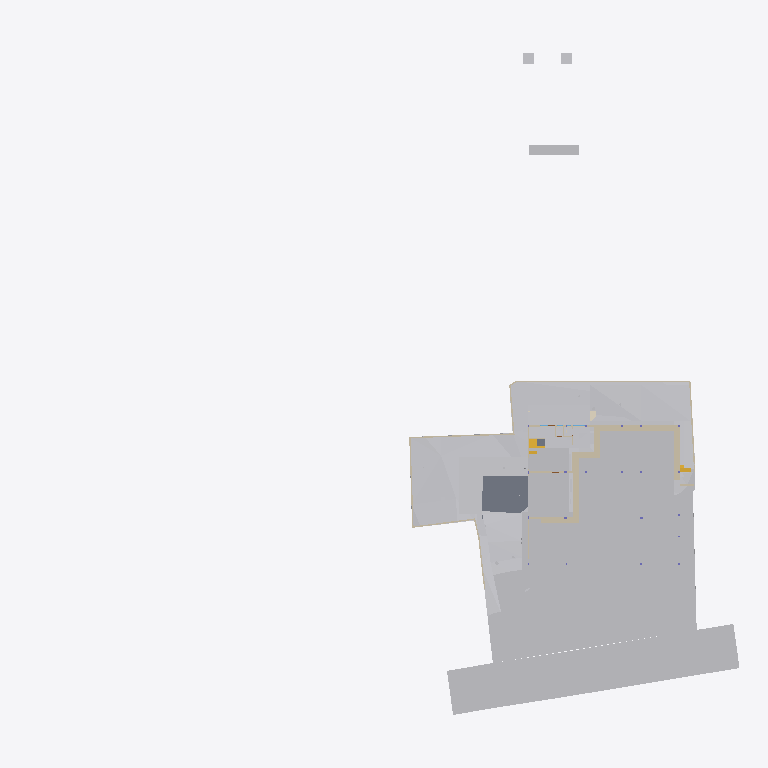
Plan cut of the same IFC building model at storey 'GF' (level -2.65 m, cut at -1.25 m), seen from above with north up, elements coloured by IFC class (only those large enough to see are counted): 26 walls (beige), 22 other elements (light grey), 2 slabs (grey), 2 stair flights (yellow), 1 covering (cream). Cut surfaces are drawn darker.
Extent 96.7 m × 90.0 m × 44.4 m (x, y, z). Storeys (11): Footing at -3.50 m; Site at -2.70 m; GF at -2.65 m; FF Lvl at 0.00 m; Plumbing at 0.00 m; Electrical at 0.00 m; Areacalc at 0.00 m; FF at 0.45 m; FF Lintel at 3.15 m; schedule at 3.50 m; SF at 3.65 m. Elements (686): 132 IfcBeam, 81 IfcWall, 60 IfcCovering, 51 IfcSlab, 48 IfcPipeSegment, 41 IfcColumn, 40 IfcDoor, 37 IfcWindow, 31 IfcEarthworksCut, 30 IfcFurniture, 24 IfcGeographicElement, 16 IfcFooting.

HEADER;
FILE_DESCRIPTION(('ViewDefinition [CoordinationView]'),'2;1');
FILE_NAME('Manilal.ifc','2025-07-31T12:59:42+05:30',(),(),'IfcOpenShell 0.8.3-post1','Bonsai 0.8.3-post1','');
FILE_SCHEMA(('IFC4X3'));
ENDSEC;
DATA;
#1480=IFCPROJECT('2TuuvCHJz54PsFPcraEbH$',$,'My Project',$,$,$,$,(#3,#128),#1481);
#3305=IFCSITE('0lpfVeOW52QfroqLYyHNY2',$,'My Site',$,$,#26,$,$,$,$,$,$,$,$);
#3313=IFCBUILDING('0MzaWOaS178x5FMqOflU3C',$,'My Building',$,$,#25,$,$,$,$,$,$);
#2081=IFCBUILDINGSTOREY('09kFoqoxrCvB1_fcEsMZsQ',$,'FF',$,$,#217,$,$,$,$);
#2986=IFCBUILDINGSTOREY('0zoFHJ9PnFW80M$mIVDQW3',$,'GF',$,$,#559675,$,$,$,$);
#17145=IFCBUILDINGSTOREY('0MckaoTknA3edZMUNhTyAK',$,'SF',$,$,#17254,$,$,$,$);
#20035=IFCBUILDINGSTOREY('3LpnsPikv4mRTBpfC3WQtx',$,'FF Lvl',$,$,#20051,$,$,$,$);
#23582=IFCBUILDINGSTOREY('0DtUgpQ1b6nBmkLmvc_ehu',$,'FF Lintel',$,$,#23767,$,$,$,$);
#459032=IFCBUILDINGSTOREY('2nxT8wHGnDX9t8LjuK$yoz',$,'Footing',$,$,#459177,$,$,$,$);
#482732=IFCBUILDINGSTOREY('0qJiDzySr4lhgisX7t8beM',$,'Site',$,$,#482753,$,$,$,$);
#485569=IFCBUILDINGSTOREY('33UZQ2TSvAg8IY4x5QCp2i',$,'schedule',$,$,#490135,$,$,$,$);
#507278=IFCBUILDINGSTOREY('0fi$VcvNr0Zu6wnPuK6jDB',$,'Plumbing',$,$,#507299,$,$,$,$);
#531643=IFCBUILDINGSTOREY('2JRfeNnUP7R92jcKtKmwj5',$,'Electrical',$,$,#531659,$,$,$,$);
#552261=IFCBUILDINGSTOREY('3JrIAq4xL0avIQ8pEnV5X6',$,'Areacalc',$,$,#552277,$,$,$,$);
#550097=IFCGEOGRAPHICELEMENT('3hzKcHmG15MBT$Lf89GHXN',$,'PureSite',$,$,#560045,#550264,$,.TERRAIN.);
#506523=IFCGEOGRAPHICELEMENT('20M0x6_hv1D8u5ftoKpVy3',$,'Road',$,$,#536372,#506537,$,.TERRAIN.);
#472415=IFCEARTHWORKSFILL('0SId10rUP56RfmvaC9ti3V',$,'Cube',$,$,#550958,#472425,$,.SLOPEFILL.);
#557388=IFCEARTHWORKSCUT('2Q_BpVgoH5UP4ov3lAq_Nd',$,'Cut',$,$,#557373,#557387,$,.BASE_EXCAVATION.);
#557336=IFCEARTHWORKSCUT('3NfQzW2p90kemh8IGcUxhf',$,'roader',$,$,#557183,#557335,$,.PAVEMENTMILLING.);
#557170=IFCEARTHWORKSCUT('1orBtrQ6r9QBXstUuMTyak',$,'Cut',$,$,#557157,#557169,$,.BASE_EXCAVATION.);
#557360=IFCEARTHWORKSCUT('2x49TXK193K9MJc3CK9x_n',$,'Cut',$,$,#557348,#557359,$,.BASE_EXCAVATION.);
#557636=IFCEARTHWORKSCUT('0lv4XU7zX8PPDYPdO7aOdg',$,'Cut',$,$,#557624,#557635,$,.BASE_EXCAVATION.);
#29381=IFCSLAB('30Y2A3Waj1_g7GRY9nwvu4',$,'Slab',$,$,#552081,#29392,$,$);
#557121=IFCGEOGRAPHICELEMENT('1mqx3WFMb0_xZzgY5_pKpf',$,'Site',$,$,#558011,#557120,$,.TERRAIN.);
#557611=IFCEARTHWORKSCUT('3NGXkKzmP9mwmT7XBm4eTA',$,'Cut',$,$,#557599,#557610,$,.BASE_EXCAVATION.);
#557415=IFCEARTHWORKSCUT('01J8VwQ8f08gmXDrlhIlzq',$,'Cut',$,$,#557401,#557414,$,.BASE_EXCAVATION.);
#557536=IFCEARTHWORKSCUT('3P_ZVV06j60u6$ptV0zgAt',$,'Cut',$,$,#557524,#557535,$,.BASE_EXCAVATION.);
#19398=IFCVEHICLE('0rzGDxo0H1CRYsT$ARQpVS',$,'Vehicle',$,$,#559680,#19411,$,$);
#93186=IFCVEHICLE('09kCGSf$LDBwv0agp2PRhM',$,'Vehicle',$,$,#559685,#93199,$,$);
#472474=IFCWALL('1moSAGyaj6X9dKOrtxI8Fe',$,'Wall',$,$,#473379,#472485,$,$);
#473249=IFCWALL('1KbxXSTQH2teyECKGpd9D2',$,'Wall',$,$,#473423,#473260,$,$);
#557561=IFCEARTHWORKSCUT('3XBGdyU2D9MeN3q92cqay6',$,'Cut',$,$,#557549,#557560,$,.BASE_EXCAVATION.);
#473312=IFCWALL('0D7izqDE9Fp8sOi_qFuCii',$,'Wall',$,$,#473361,#473323,$,$);
#229124=IFCWALL('3MfSYaOiTA4AjSKpPvRhyi',$,'Wall',$,$,#395482,#229135,$,$);
#557586=IFCEARTHWORKSCUT('1t$VJ4$o90evgf8hngEw3O',$,'Cut',$,$,#557574,#557585,$,.BASE_EXCAVATION.);
#473463=IFCWALL('1GppCG6LrDywOQqWlDzPYg',$,'Wall',$,$,#501941,#473474,$,$);
#28186=IFCWALL('2UlyJbGOL47vem9W3W5T7b',$,'Wall',$,$,#214889,#28197,$,$);
#14810=IFCWALL('1YbjuILpv4AxLe7Ucp54z8',$,'Wall',$,$,#501924,#14821,$,$);
#557144=IFCEARTHWORKSCUT('3qSRQGu4LBQwY_0nsq1Dm5',$,'Cut',$,$,#557133,#557143,$,.BASE_EXCAVATION.);
#557660=IFCEARTHWORKSCUT('2v1khSIBb6kei0EyPD83zy',$,'Cut',$,$,#557649,#557659,$,.BASE_EXCAVATION.);
#214630=IFCWALL('1v3BeDslv3W8LfR3WiqTEd',$,'Wall',$,$,#214830,#214641,$,$);
#395961=IFCWALL('2oTy5UOG136OtM3IP_qiPs',$,'Wall',$,$,#396036,#395972,$,$);
#472782=IFCWALL('2FqYND$9X5M9fHaixjCXYh',$,'Wall',$,$,#473026,#472793,$,$);
#472189=IFCWALL('04IL2Uoxz3QwDoYYrUEYCu',$,'Wall',$,$,#558835,#472200,$,$);
#51049=IFCSTAIRFLIGHT('0QDG9AXQX0PgjOZTZBSSJQ',$,'StairFlight',$,$,#559710,#51062,$,12,11,0.183333337306976,0.150000005960464,.STRAIGHT.);
#14894=IFCWALL('3LM7Pm6Iv8$Bf3kD16vEYX',$,'Wall',$,$,#501868,#14905,$,$);
#473027=IFCWALL('2zFLYjvBr64PEv0Q0wA1WK',$,'Wall',$,$,#473235,#473038,$,$);
#557968=IFCEARTHWORKSCUT('08D7EzEO5EDf77PNZj4fIk',$,'Cut',$,$,#557951,#557967,$,.BASE_EXCAVATION.);
#27353=IFCWALL('2Y2Bm57Cb8Exxz7st0aRUc',$,'Wall',$,$,#214921,#27364,$,$);
#170412=IFCWALL('02QSUeXF96zws6rSEwOtxB',$,'Wall',$,$,#471821,#170423,$,$);
#171459=IFCFURNITURE('2eCSdMrzH5F8FKRq_Kat7X',$,'Furniture',$,$,#559705,#171491,$,$);
#27060=IFCWALL('10l$0x7lzBbBMMGF1qxI0s',$,'Wall',$,$,#27511,#27071,$,$);
#30905=IFCWALL('0J9S4Srlb1MOsgNvH90_Ni',$,'Wall',$,$,#559760,#30916,$,$);
#28224=IFCWALL('10RvTK_K97Xg3Zon6pJwxP',$,'Wall',$,$,#229504,#28235,$,$);
#557685=IFCEARTHWORKSCUT('1$p4eSUvT2WBuIfwXj1KUy',$,'Cut',$,$,#557673,#557684,$,.BASE_EXCAVATION.);
#333903=IFCSLAB('3cIjCkU9z4KAJ3jF3WGIBm',$,'Slab',$,$,#559715,#333917,$,$);
#469076=IFCSTAIRFLIGHT('3akbHycZ93yR_8u_wyKIcq',$,'StairFlight',$,$,#559755,#469166,$,10,9,0.175,0.300000011920929,.STRAIGHT.);
#101546=IFCWALL('0Rf_6ET3jB1A$TE_PSB8cB',$,'Wall',$,$,#471955,#101557,$,$);
#535887=IFCCOVERING('3erdxtYOTF6hsIy9z_3VeT',$,'Covering',$,$,#559935,#535898,$,$);
#558721=IFCWALL('29eB4gRmj6VxEEGsWe_dsJ',$,'Wall',$,$,#558814,#558741,$,$);
#496302=IFCWALL('1skRZA3gDArPLyHJ1xBWOA',$,'Wall',$,$,#559855,#496313,$,$);
#322899=IFCWALL('301zTpBY56QRbhbSgqyTtD',$,'Wall',$,$,#471924,#322910,$,$);
#475030=IFCWALL('0P8jPYbMTBahN2mQMeo_4L',$,'Wall',$,$,#475078,#475041,$,$);
#558601=IFCWALL('1DUlEkwFj7lgw_DTXtuVee',$,'Wall',$,$,#558720,#558621,$,$);
#29467=IFCWALL('2U66_ERPrD$A$2PTOc1bPA',$,'Wall',$,$,#559735,#29478,$,$);
#319577=IFCFURNITURE('0fdrhMOd5CYABI21svJpWT',$,'Furniture',$,$,#559725,#319588,$,$);
#322727=IFCWALL('0NXfgi9BT5$x6dqiz38cKQ',$,'Wall',$,$,#559930,#322738,$,$);
ENDSEC;
